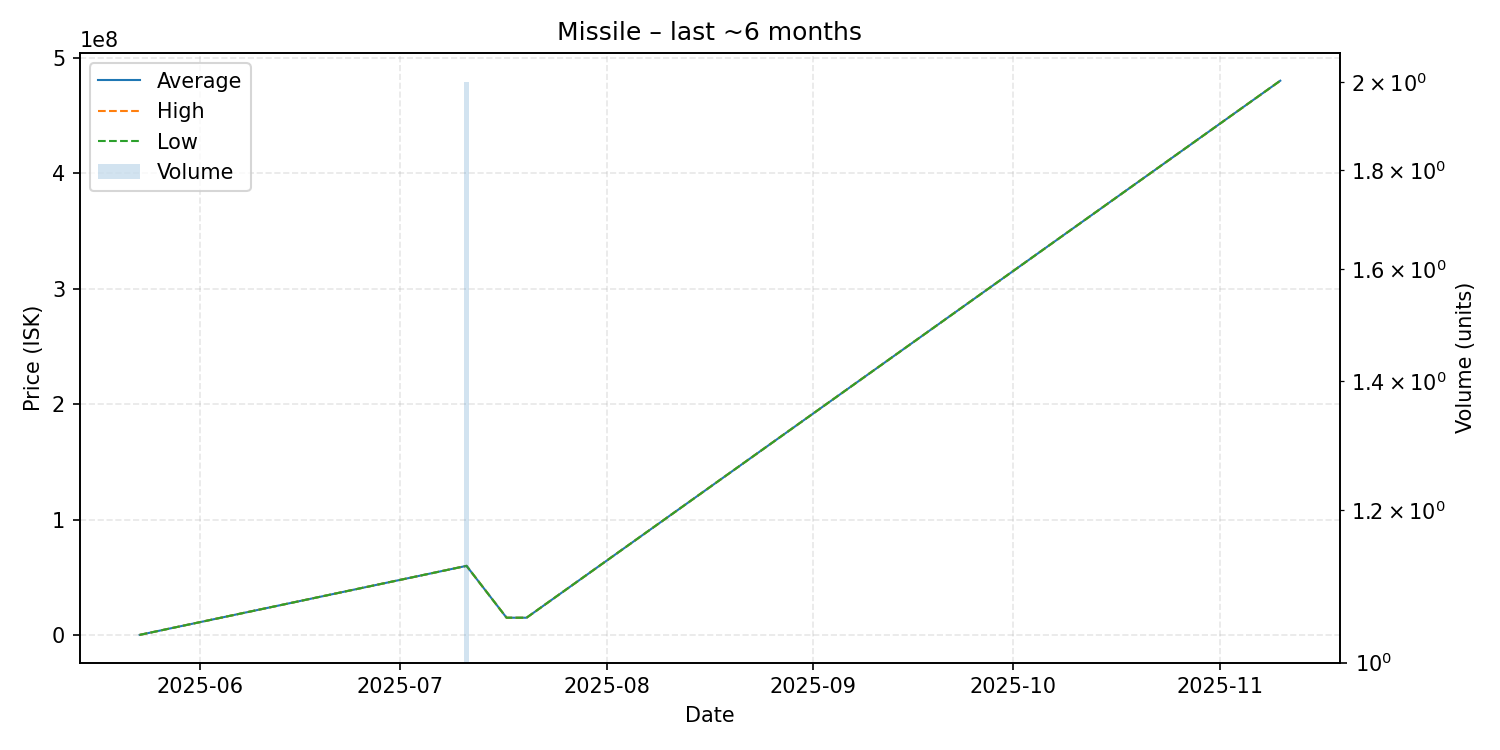

The table this chart was drawn from, first rows:
date, average, highest, lowest, order_count, volume
2025-05-23, 254400, 254400, 254400, 1, 1
2025-07-11, 60000000, 60000000, 60000000, 1, 2
2025-07-17, 15100000, 15100000, 15100000, 1, 1
2025-07-20, 15100000, 15100000, 15100000, 1, 1
2025-11-10, 480000000, 480000000, 480000000, 1, 1
